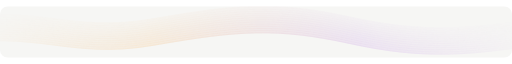
t = 0.00 s
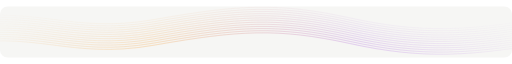
t = 1.25 s
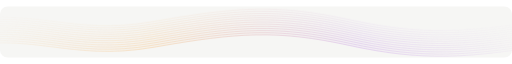
t = 3.75 s
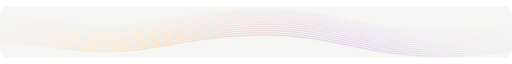
t = 5.00 s
t = 6.25 s: frame unchanged from t = 3.75 s, image omitted
t = 8.75 s: frame unchanged from t = 1.25 s, image omitted

The animated SVG that drew these frames (rendered in a browser with its animation timeline set to each time). Animation: 1 CSS @keyframes rule; one cycle of 10.00 s, repeats indefinitely.

<svg xmlns="http://www.w3.org/2000/svg" width="1200" height="120" viewBox="0 0 1200 120" fill="none" role="img" aria-labelledby="title description"><title id="title">UniAI wave field</title><desc id="description">A flowing ribbon of orange and purple contour lines, connecting the community's ideas.</desc><defs><linearGradient id="wave" x1="0" y1="0" x2="1200" y2="120" gradientUnits="userSpaceOnUse"><stop stop-color="#F7941D" stop-opacity=".15"/><stop offset=".3" stop-color="#F7941D"/><stop offset=".7" stop-color="#A04EDB"/><stop offset="1" stop-color="#A04EDB" stop-opacity=".15"/></linearGradient></defs><style>.waves{animation:tide 10s ease-in-out infinite;transform-origin:center}@keyframes tide{0%,100%{transform:translateY(-3px)}50%{transform:translateY(3px)}}@media(prefers-reduced-motion:reduce){.waves{animation:none}}</style><rect width="1200" height="120" rx="18" fill="#F6F6F4"/><g class="waves" stroke="url(#wave)" stroke-width="1.1"><path d="M-120 36C80 -6 160 68 360 33S650 -8 820 29S1100 61 1320 21" opacity="0.150"/><path d="M-120 41C80 -1 160 73 360 38S650 -3 820 34S1100 66 1320 26" opacity="0.185"/><path d="M-120 46C80 4 160 78 360 43S650 2 820 39S1100 71 1320 31" opacity="0.220"/><path d="M-120 51C80 9 160 83 360 48S650 7 820 44S1100 76 1320 36" opacity="0.255"/><path d="M-120 56C80 14 160 88 360 53S650 12 820 49S1100 81 1320 41" opacity="0.290"/><path d="M-120 61C80 19 160 93 360 58S650 17 820 54S1100 86 1320 46" opacity="0.325"/><path d="M-120 66C80 24 160 98 360 63S650 22 820 59S1100 91 1320 51" opacity="0.360"/><path d="M-120 71C80 29 160 103 360 68S650 27 820 64S1100 96 1320 56" opacity="0.395"/><path d="M-120 76C80 34 160 108 360 73S650 32 820 69S1100 101 1320 61" opacity="0.430"/><path d="M-120 81C80 39 160 113 360 78S650 37 820 74S1100 106 1320 66" opacity="0.465"/><path d="M-120 86C80 44 160 118 360 83S650 42 820 79S1100 111 1320 71" opacity="0.500"/><path d="M-120 91C80 49 160 123 360 88S650 47 820 84S1100 116 1320 76" opacity="0.535"/><path d="M-120 96C80 54 160 128 360 93S650 52 820 89S1100 121 1320 81" opacity="0.570"/></g></svg>
